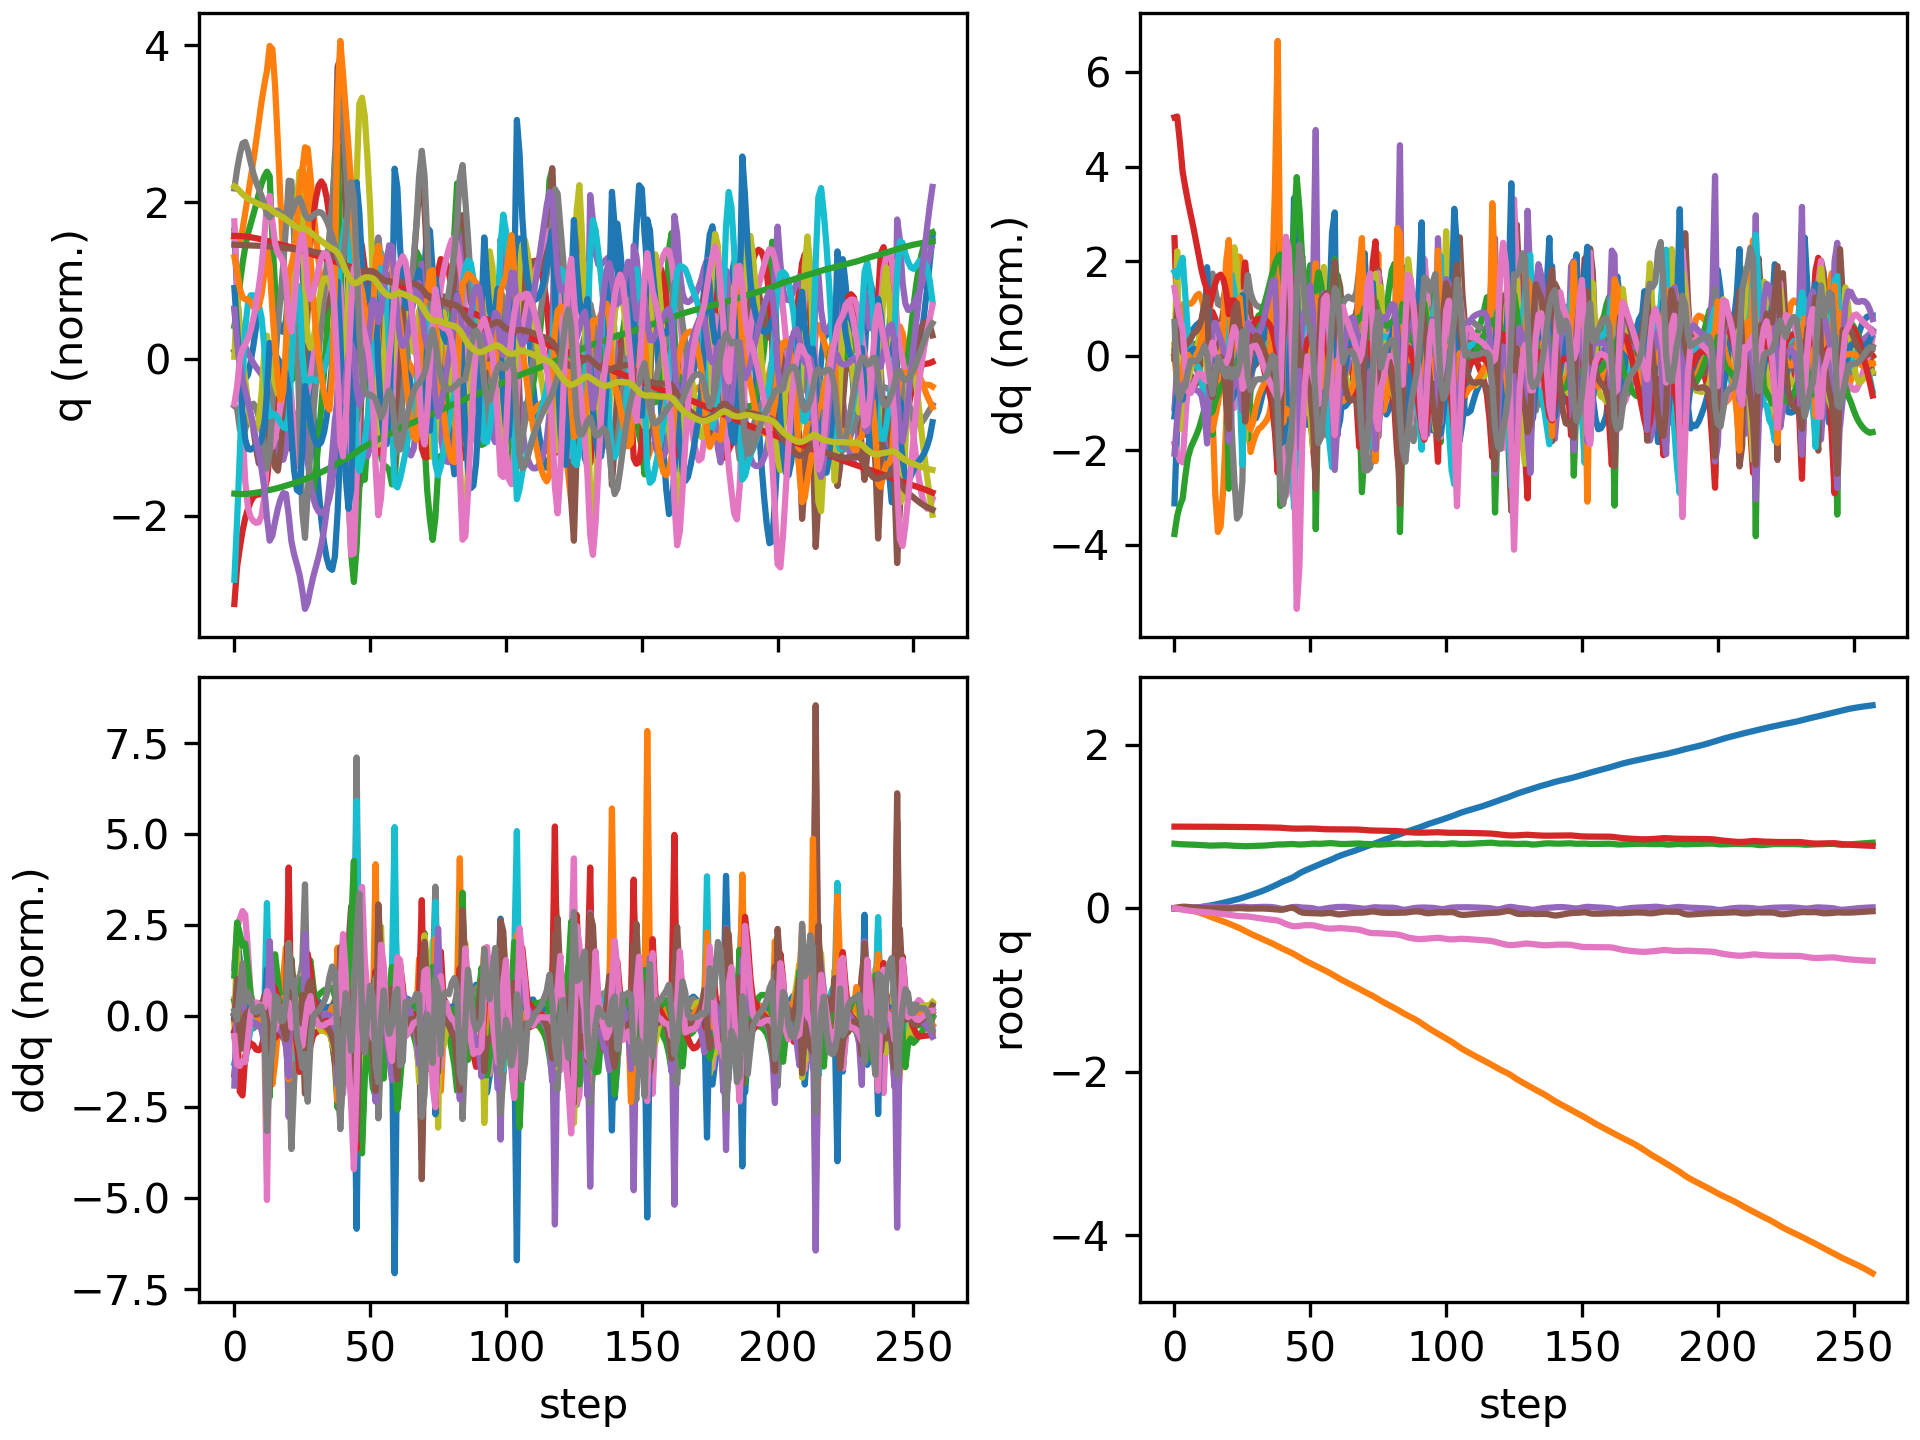

Values plotted in this chart, from the file beside it:
floating_base_joint_x, floating_base_joint_y, floating_base_joint_z, floating_base_joint_qw, floating_base_joint_qx, floating_base_joint_qy, floating_base_joint_qz, left_hip_pitch_joint_q, left_hip_roll_joint_q, left_hip_yaw_joint_q, left_knee_joint_q, left_ankle_pitch_joint_q, left_ankle_roll_joint_q, right_hip_pitch_joint_q, right_hip_roll_joint_q, right_hip_yaw_joint_q, right_knee_joint_q, right_ankle_pitch_joint_q, right_ankle_roll_joint_q, floating_base_joint_vx, floating_base_joint_vy, floating_base_joint_vz, floating_base_joint_wx, floating_base_joint_wy
-0.002394, -0.0003079, 0.7906, 1, -0.0001794, 0.005471, 0.0001624, -0.05594, 0.0004165, -0.003134, 0.1251, -0.07649, 8.328750564601805e-06, -0.05573, 0.00182, 0.002877, 0.125, -0.07644, -8.93276124278267e-05, -0.1317, -0.02755, -0.2081, -0.0295, 0.6205
-0.004543, -0.0007722, 0.7872, 0.9999, 0.001894, 0.01126, -0.004134, -0.09896, -0.0008117, 0.004992, 0.198, -0.1274, -0.001697, -0.1308, 0.0003307, 0.02501, 0.2665, -0.155, -0.008172, -0.06949, -0.02467, -0.1323, 0.4134, 0.4558
-0.005844, -0.002187, 0.785, 0.9998, 0.005205, 0.01581, -0.01083, -0.126, -0.001563, 0.0191, 0.2347, -0.1437, -0.005317, -0.214, -0.01302, 0.01464, 0.4269, -0.2371, -0.01921, -0.03295, -0.1154, -0.0811, 0.2289, 0.3229
-0.006561, -0.005587, 0.7835, 0.9996, 0.006522, 0.01922, -0.01736, -0.1482, 0.005537, 0.03038, 0.268, -0.1584, -0.0118, -0.3002, -0.01745, 0.002687, 0.602, -0.3223, -0.02423, -0.009967, -0.2193, -0.06041, 0.02291, 0.226
-0.005943, -0.01055, 0.7823, 0.9995, 0.007092, 0.01968, -0.02296, -0.1581, 0.01628, 0.03937, 0.2937, -0.1732, -0.01972, -0.3624, -0.01314, -0.005856, 0.7294, -0.3767, -0.02551, 0.06949, -0.2745, -0.05297, 0.0827, -0.13
-0.003841, -0.01662, 0.7812, 0.9994, 0.007817, 0.01712, -0.02755, -0.1551, 0.02739, 0.04652, 0.312, -0.1883, -0.02607, -0.393, -0.00566, -0.01424, 0.7901, -0.3959, -0.02562, 0.1333, -0.3266, -0.0576, 0.1016, -0.3566
-0.000798, -0.02367, 0.78, 0.9994, 0.008803, 0.01344, -0.03108, -0.1463, 0.03849, 0.05169, 0.326, -0.2032, -0.03215, -0.4045, 0.001003, -0.02053, 0.8087, -0.3971, -0.0273, 0.1663, -0.3725, -0.06598, 0.1368, -0.3703
0.002768, -0.03162, 0.7786, 0.9993, 0.01024, 0.01009, -0.03425, -0.1351, 0.04983, 0.05666, 0.3352, -0.216, -0.04004, -0.4091, 0.003294, -0.02348, 0.8088, -0.3932, -0.03023, 0.1868, -0.4178, -0.0693, 0.1784, -0.2963
0.00676, -0.04052, 0.7773, 0.9992, 0.01201, 0.00742, -0.03747, -0.1222, 0.06199, 0.06221, 0.3393, -0.2264, -0.04957, -0.4113, 0.0007421, -0.02354, 0.8009, -0.3897, -0.03123, 0.2082, -0.4681, -0.07023, 0.1985, -0.2277
0.01122, -0.05044, 0.7759, 0.9991, 0.01406, 0.005273, -0.04059, -0.1081, 0.07489, 0.06797, 0.3402, -0.2354, -0.0574, -0.4105, -0.005487, -0.01999, 0.7856, -0.3864, -0.02941, 0.2326, -0.5195, -0.07409, 0.2304, -0.1836
0.01626, -0.06137, 0.7743, 0.9989, 0.01662, 0.003207, -0.04325, -0.09296, 0.08742, 0.07333, 0.3405, -0.2447, -0.05787, -0.4029, -0.0142, -0.01079, 0.7552, -0.3774, -0.02285, 0.2638, -0.5681, -0.08314, 0.3012, -0.1908
0.022, -0.0732, 0.7725, 0.9988, 0.02002, 0.0006917, -0.04518, -0.07825, 0.09813, 0.07735, 0.3459, -0.2578, -0.04676, -0.3812, -0.02493, 0.004234, 0.6871, -0.3521, -0.01036, 0.2986, -0.6071, -0.1158, 0.425, -0.2416
0.0284, -0.08569, 0.7693, 0.9986, 0.02437, -0.002443, -0.04645, -0.0696, 0.1074, 0.07994, 0.3693, -0.2809, -0.0324, -0.3381, -0.03833, 0.01064, 0.5536, -0.2855, 0.005153, 0.317, -0.636, -0.1859, 0.4785, -0.2557
0.0343, -0.0991, 0.767, 0.9984, 0.02524, -0.003366, -0.04985, -0.07549, 0.1233, 0.07747, 0.419, -0.3117, -0.03749, -0.3239, -0.02758, 0.001471, 0.5177, -0.1852, -0.005872, 0.2819, -0.69, -0.02573, -0.2605, 0.01607
0.03989, -0.1125, 0.7675, 0.9982, 0.02205, -0.002134, -0.0551, -0.09078, 0.1212, 0.04382, 0.4784, -0.3659, -0.0505, -0.3214, 0.002608, -0.003297, 0.5247, -0.1925, -0.03177, 0.2908, -0.651, 0.06624, -0.3467, 0.1073
0.04605, -0.125, 0.769, 0.998, 0.01941, -0.001321, -0.05998, -0.105, 0.09744, 0.01748, 0.5318, -0.4175, -0.05924, -0.3108, 0.03039, -0.00721, 0.5221, -0.2064, -0.05549, 0.327, -0.6132, 0.07488, -0.1991, -0.0007867
0.05282, -0.137, 0.7703, 0.9978, 0.01821, -0.001331, -0.06333, -0.1176, 0.06142, 0.008459, 0.5737, -0.4501, -0.06106, -0.2943, 0.0524, -0.01064, 0.5136, -0.217, -0.07407, 0.35, -0.5882, 0.05622, -0.05977, -0.03382
0.06014, -0.1487, 0.7712, 0.9976, 0.01786, -0.001938, -0.06642, -0.1247, 0.02262, 0.01178, 0.5916, -0.4624, -0.05064, -0.2742, 0.07185, -0.01139, 0.5021, -0.225, -0.08646, 0.3763, -0.5818, 0.03946, -0.01707, -0.08205
0.06788, -0.1605, 0.7719, 0.9974, 0.01712, -0.002729, -0.07031, -0.1256, -0.01041, 0.02039, 0.5831, -0.4627, -0.03247, -0.2537, 0.09261, -0.008904, 0.4919, -0.2335, -0.08159, 0.3918, -0.5985, 0.01878, -0.1183, -0.08026
0.07599, -0.1729, 0.7718, 0.9971, 0.01489, -0.003546, -0.07492, -0.1177, -0.03292, 0.02037, 0.5411, -0.4369, -0.01103, -0.2359, 0.1168, -0.006037, 0.4895, -0.247, -0.05271, 0.4092, -0.6405, -0.03151, -0.3137, -0.09223
0.08432, -0.1866, 0.7696, 0.9968, 0.01018, -0.003804, -0.07974, -0.09527, -0.0368, -0.01698, 0.4435, -0.3325, 0.01664, -0.2329, 0.1464, -0.003668, 0.5215, -0.2824, -0.01081, 0.415, -0.7214, -0.1818, -0.61, -0.02254
0.09225, -0.2004, 0.7669, 0.9964, 0.008657, -0.002177, -0.08441, -0.0864, -0.02024, -0.03249, 0.4294, -0.331, 0.01462, -0.2642, 0.1461, 0.000754, 0.6402, -0.3632, -0.004632, 0.4143, -0.6725, -0.07251, 0.1444, 0.1508
0.1004, -0.2137, 0.7656, 0.996, 0.01186, -8.79114110585218e-06, -0.08884, -0.08093, -0.007268, -0.03054, 0.4423, -0.3513, 0.007132, -0.3057, 0.1101, 0.0275, 0.7693, -0.4385, 0.0009839, 0.4176, -0.6729, -0.0539, 0.375, 0.2516
0.1091, -0.2275, 0.7646, 0.9955, 0.01619, 0.001846, -0.09282, -0.0765, 0.004838, -0.02378, 0.4613, -0.3637, -0.001539, -0.3362, 0.0537, 0.05968, 0.8346, -0.4771, 0.02018, 0.4476, -0.7049, -0.04877, 0.4308, 0.1778
0.1184, -0.2425, 0.7635, 0.9952, 0.01929, 0.00251, -0.09608, -0.0749, 0.0227, -0.01137, 0.4946, -0.37, -0.01314, -0.3457, -0.01039, 0.07078, 0.8132, -0.4814, 0.04257, 0.4817, -0.7862, -0.06599, 0.223, 0.02438
0.1288, -0.259, 0.7619, 0.9951, 0.02068, 0.0004881, -0.0968, -0.08317, 0.04364, -0.006514, 0.5629, -0.371, -0.02381, -0.3141, -0.06617, 0.06287, 0.6716, -0.4003, 0.05391, 0.545, -0.8515, -0.1148, 0.2011, -0.3305
0.1396, -0.2768, 0.76, 0.9951, 0.01882, -0.002366, -0.09665, -0.1075, 0.05836, -0.02765, 0.6761, -0.3859, -0.003447, -0.2789, -0.08281, 0.02436, 0.5925, -0.271, 0.0492, 0.5408, -0.9247, -0.01451, -0.5487, -0.2938
0.1505, -0.2945, 0.7607, 0.995, 0.01412, -0.003691, -0.09925, -0.132, 0.05759, -0.06546, 0.774, -0.465, 0.02088, -0.2574, -0.05392, 0.008929, 0.6001, -0.3021, 0.02695, 0.5549, -0.8457, 0.07421, -0.3441, -0.1317
0.1615, -0.3107, 0.7621, 0.9945, 0.01265, -0.003615, -0.1043, -0.1546, 0.03995, -0.09011, 0.8372, -0.525, 0.02942, -0.2386, -0.02665, 0.006136, 0.6077, -0.3407, 0.0003955, 0.5565, -0.7813, 0.06599, 0.01098, 0.06001
0.1728, -0.326, 0.7633, 0.9939, 0.01334, -0.002873, -0.1095, -0.18, 0.01998, -0.09309, 0.8829, -0.5599, 0.02676, -0.2181, -0.004181, 0.008298, 0.6065, -0.3678, -0.02455, 0.5717, -0.7581, 0.05852, 0.1111, 0.07189
0.1843, -0.341, 0.7643, 0.9933, 0.01479, -0.002114, -0.1144, -0.2076, 0.002047, -0.0817, 0.9209, -0.582, 0.02333, -0.1966, 0.01635, 0.01478, 0.6026, -0.3835, -0.04443, 0.5828, -0.7418, 0.05002, 0.1621, 0.07528
0.1961, -0.3558, 0.7653, 0.9927, 0.0164, -0.001699, -0.1191, -0.2335, -0.01453, -0.06456, 0.9462, -0.5951, 0.02158, -0.1774, 0.03566, 0.02234, 0.6044, -0.3884, -0.05978, 0.6029, -0.7368, 0.05248, 0.1486, 0.01913
0.2084, -0.3705, 0.7665, 0.9921, 0.01765, -0.001919, -0.1239, -0.2547, -0.03045, -0.04669, 0.9545, -0.5988, 0.02058, -0.1607, 0.05451, 0.02838, 0.6145, -0.382, -0.07197, 0.6283, -0.7374, 0.06473, 0.1019, -0.05294
0.2213, -0.3852, 0.7681, 0.9915, 0.01825, -0.002843, -0.1287, -0.2704, -0.04569, -0.0284, 0.9461, -0.5951, 0.02033, -0.1457, 0.07327, 0.03155, 0.6313, -0.3635, -0.08182, 0.6588, -0.7418, 0.08544, 0.03654, -0.1314
0.2349, -0.4001, 0.7701, 0.9909, 0.01812, -0.004425, -0.1334, -0.2812, -0.05994, -0.007395, 0.9223, -0.5828, 0.02355, -0.1316, 0.09205, 0.03169, 0.6528, -0.3314, -0.08966, 0.6924, -0.747, 0.111, -0.03016, -0.1994
0.2491, -0.4152, 0.7727, 0.9903, 0.01711, -0.006569, -0.1376, -0.2877, -0.07268, 0.01877, 0.8846, -0.561, 0.03334, -0.1186, 0.1116, 0.03041, 0.6784, -0.2843, -0.09258, 0.7288, -0.7579, 0.1388, -0.1237, -0.2628
0.2641, -0.4305, 0.7759, 0.9898, 0.01483, -0.009169, -0.1411, -0.2891, -0.0824, 0.05165, 0.8317, -0.5252, 0.05299, -0.1081, 0.1323, 0.02767, 0.7098, -0.2239, -0.07152, 0.7662, -0.7796, 0.1659, -0.2727, -0.3231
0.2798, -0.4465, 0.7793, 0.9894, 0.01062, -0.01208, -0.1444, -0.2801, -0.08629, 0.08768, 0.7506, -0.4542, 0.08882, -0.1043, 0.156, 0.02309, 0.7518, -0.1473, -0.01619, 0.7997, -0.82, 0.1655, -0.5021, -0.3719
0.2962, -0.4635, 0.7814, 0.9885, 0.003636, -0.01517, -0.1503, -0.25, -0.08462, 0.09436, 0.6228, -0.2754, 0.1454, -0.1127, 0.1844, 0.0167, 0.8125, -0.06331, 0.09402, 0.8221, -0.8853, 0.03543, -0.8448, -0.4292
0.3127, -0.4813, 0.781, 0.9867, -0.004942, -0.01796, -0.1617, -0.2043, -0.07683, 0.03761, 0.5207, -0.05318, 0.1495, -0.135, 0.2042, 0.004874, 0.8892, -0.1742, 0.1311, 0.8321, -0.873, 0.003306, -0.6474, -0.3514
0.3284, -0.4976, 0.7818, 0.9841, -0.006594, -0.01644, -0.1766, -0.1656, -0.06882, -0.01324, 0.5061, -0.1051, 0.1115, -0.1871, 0.187, -0.006055, 0.9495, -0.3273, 0.111, 0.7512, -0.7741, 0.0755, 0.1205, 0.4596
0.3421, -0.5127, 0.7837, 0.9815, -0.002112, -0.008388, -0.1913, -0.1533, -0.0692, -0.05497, 0.5111, -0.1509, 0.06856, -0.2762, 0.1588, 0.006186, 0.989, -0.4529, 0.08918, 0.6575, -0.7486, 0.1146, 0.384, 1.103
0.3552, -0.5277, 0.7859, 0.979, 0.004819, 0.001456, -0.2037, -0.1673, -0.07535, -0.09133, 0.5512, -0.1597, 0.02804, -0.3753, 0.1259, 0.02713, 0.9776, -0.5148, 0.06668, 0.666, -0.7528, 0.1009, 0.5803, 0.9977
0.3692, -0.5432, 0.787, 0.9768, 0.01168, 0.007413, -0.2136, -0.1935, -0.08763, -0.126, 0.6324, -0.1452, -0.01437, -0.4488, 0.08215, 0.04299, 0.8818, -0.4756, 0.04425, 0.7428, -0.794, 0.01035, 0.5976, 0.4275
0.3862, -0.5603, 0.7862, 0.9755, 0.01633, 0.002859, -0.2195, -0.2064, -0.09947, -0.1411, 0.744, -0.1094, -0.05911, -0.4474, 0.03212, 0.05119, 0.6639, -0.2489, 0.01126, 0.9353, -0.896, -0.1243, 0.6333, -0.9536
0.4074, -0.5801, 0.7825, 0.9753, 0.0174, -0.01691, -0.2194, -0.1724, -0.09945, -0.1224, 0.8276, -0.1715, -0.0757, -0.3581, -0.007898, 0.06841, 0.4183, 0.1336, -0.01086, 1.099, -1.068, -0.1946, 0.301, -2.405
0.4281, -0.6014, 0.7809, 0.9757, 0.01295, -0.0385, -0.2152, -0.1286, -0.07642, -0.09023, 0.8497, -0.3257, -0.05252, -0.26, 0.001068, 0.09579, 0.3866, 0.07463, -0.01416, 0.9882, -1.046, 0.00294, -0.08448, -1.998
0.4459, -0.6208, 0.7818, 0.9764, 0.009753, -0.05164, -0.2097, -0.115, -0.06999, -0.08357, 0.8256, -0.414, -0.01254, -0.1966, 0.01343, 0.09797, 0.4104, -0.0289, -0.02051, 0.8184, -0.9094, 0.07868, 0.01975, -0.8422
0.4613, -0.6382, 0.7837, 0.9767, 0.008313, -0.05665, -0.2067, -0.1289, -0.07729, -0.08602, 0.7826, -0.4471, 0.003983, -0.1737, 0.02782, 0.09135, 0.4587, -0.08416, -0.03087, 0.7353, -0.8473, 0.1037, -0.07102, -0.2826
0.4755, -0.6547, 0.7861, 0.9768, 0.006922, -0.05759, -0.2061, -0.155, -0.08035, -0.06327, 0.7335, -0.4541, 0.006568, -0.1689, 0.04333, 0.07573, 0.5113, -0.09989, -0.04208, 0.6947, -0.8098, 0.1326, -0.1569, -0.02287
0.4894, -0.6708, 0.7891, 0.9767, 0.004613, -0.05757, -0.2066, -0.1785, -0.07967, -0.02258, 0.6682, -0.4283, 0.01071, -0.1709, 0.06048, 0.0574, 0.5657, -0.08566, -0.04929, 0.6957, -0.8049, 0.1551, -0.3095, -0.07903
0.5034, -0.6871, 0.7916, 0.9763, 0.0002714, -0.05815, -0.2087, -0.1863, -0.07745, 0.01265, 0.5689, -0.3213, 0.03512, -0.1846, 0.0792, 0.03121, 0.64, -0.0513, -0.03654, 0.7049, -0.8299, 0.09728, -0.5689, -0.2239
0.5175, -0.7046, 0.7913, 0.975, -0.007851, -0.05905, -0.2142, -0.1717, -0.07557, -0.0269, 0.4266, 0.0577, 0.02919, -0.2193, 0.1044, 0.001186, 0.7694, -0.1039, -0.002728, 0.7052, -0.9208, -0.1143, -1.105, -0.321
0.5323, -0.7221, 0.7893, 0.9728, -0.0138, -0.0617, -0.2229, -0.1511, -0.06227, -0.06629, 0.421, 0.1048, 0.03658, -0.2531, 0.1089, -0.0294, 0.8899, -0.23, 0.006737, 0.7705, -0.8414, -0.04097, -0.08847, -0.4764
0.5472, -0.7384, 0.7904, 0.9704, -0.01165, -0.06451, -0.2323, -0.1186, -0.05579, -0.07344, 0.4393, 0.03511, 0.0275, -0.2691, 0.08832, -0.02469, 0.9112, -0.3211, -0.003127, 0.7281, -0.7897, 0.1105, 0.4618, 0.009214
0.5608, -0.7543, 0.7929, 0.9688, -0.005852, -0.06272, -0.2399, -0.1054, -0.05533, -0.0782, 0.4627, 0.003478, 0.01005, -0.29, 0.06418, 0.002854, 0.87, -0.3752, -0.001446, 0.6404, -0.7944, 0.1397, 0.4907, 0.5138
0.5733, -0.7704, 0.7955, 0.9677, 0.0006078, -0.05863, -0.2452, -0.1106, -0.05527, -0.07923, 0.5023, 5.586616339744944e-06, -0.006777, -0.3133, 0.03563, 0.01951, 0.8019, -0.3866, 0.0004598, 0.6224, -0.8228, 0.1107, 0.5146, 0.548
0.5862, -0.7878, 0.7972, 0.9671, 0.005552, -0.05631, -0.2481, -0.1173, -0.05337, -0.08077, 0.5531, 0.006942, -0.02155, -0.3128, 0.005925, 0.01395, 0.6794, -0.3231, 0.004165, 0.658, -0.9007, 0.04762, 0.3829, 0.2019
0.6003, -0.8068, 0.7971, 0.9669, 0.008809, -0.05875, -0.2481, -0.1156, -0.05269, -0.08855, 0.6131, 0.0142, -0.03768, -0.2722, -0.0152, 0.0004478, 0.5008, -0.1412, -0.002559, 0.7381, -0.9771, -0.06765, 0.4585, -0.3758
0.6161, -0.8266, 0.7937, 0.967, 0.01343, -0.06663, -0.2457, -0.09857, -0.06093, -0.08592, 0.6532, -0.05066, -0.05981, -0.2125, -0.02935, 0.008445, 0.3544, 0.1607, -0.02453, 0.8159, -0.9934, -0.2433, 0.776, -0.7665
... 198 more rows
